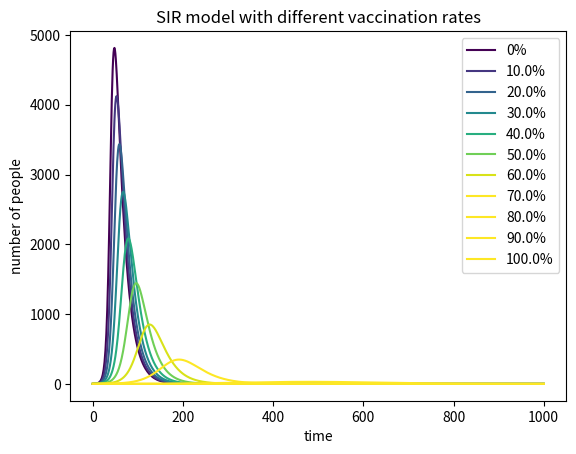

Reproduce this figure in Python.
import numpy as np
import matplotlib.pyplot as plt
from matplotlib import cm
# Input the parameters
#Write the formula that how to calculate the Susceptible individuals
# Write the formula that howw to calculate the new S,I,R in the time loop
# plot the picture
# Model parameters
beta = 0.3  # Infection rate
gamma = 0.05  # Recovery rate
N = 10000  # Total population size
t_max = 1000  # Maximum number of time step
vaccination_rate = [0,0.1,0.2,0.3,0.4,0.5,0.6,0.7,0.8,0.9,1.0]
for rate in vaccination_rate:
    S = (1-rate)*N-1# Susceptible individuals, minus one initial infected
    I = 1# Initial infected individuals
    R = 0 # Recovered individuals
    V = N*rate
    S_list= [S]#S: Susceptible individuals
    I_list = [I]#I: Infected individuals
    R_list= [R]# R: Recovered individuals
#Calculate the Susceptible , Infected , recovered individuals in loop
    for t in range(t_max):
        S = S -S*beta*I/N
        I = I + S*beta*I/N - gamma*I
        R = R + I* gamma
    # Update the number of individuals in each compartment
        S_list.append(S)
        I_list.append(I)
        R_list.append(R)
 # Plot the number of infected individuals for different vaccination rates
    plt.plot(range(t_max + 1), I_list, label=f"{rate * 100}%", color=cm.viridis(int(rate * 400)))
plt.title('SIR model with different vaccination rates')
plt.xlabel('time')
plt.ylabel('number of people')
plt.legend()
plt.show()



    
  
